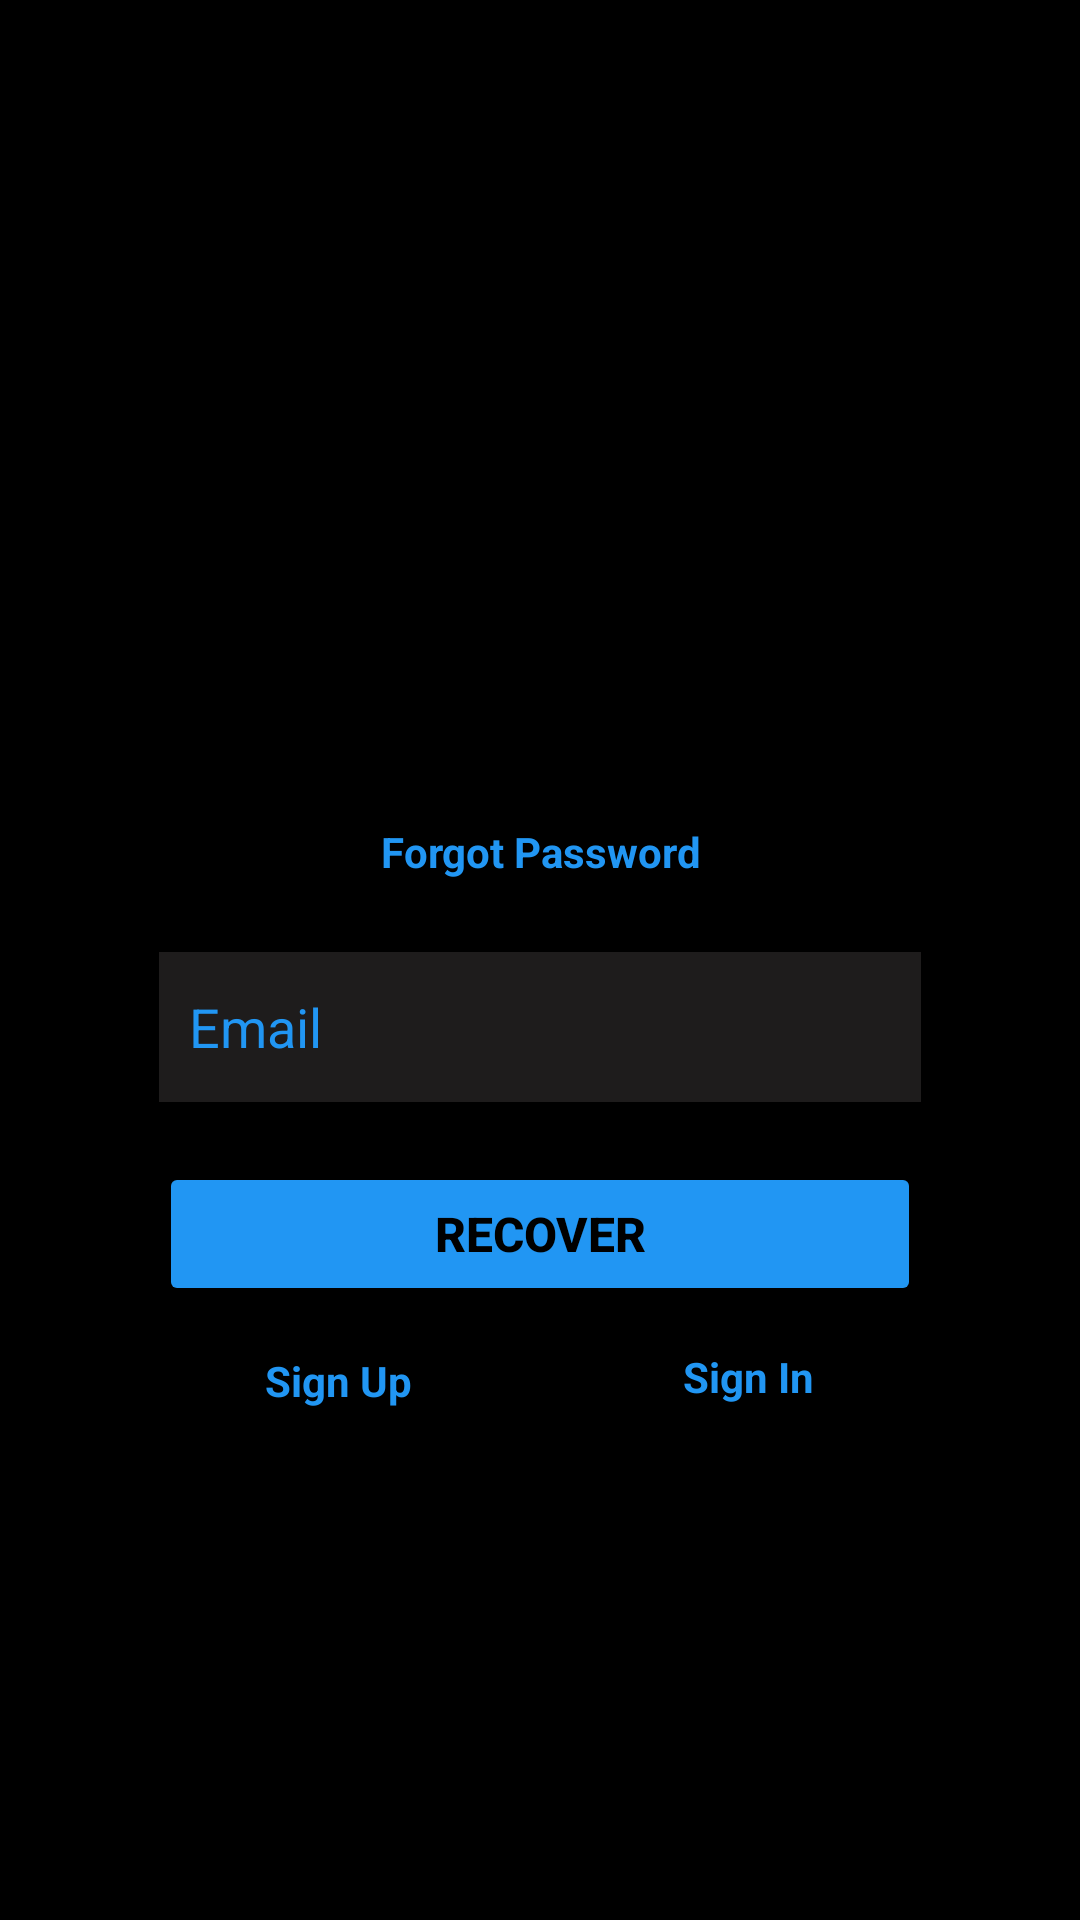

Android layout source for this screen:
<!-- AndroidManifest.xml: application theme Theme.EAApplication -->
<!-- res/layout/activity_forgotpass.xml -->
<?xml version="1.0" encoding="utf-8"?>
<LinearLayout  xmlns:android="http://schemas.android.com/apk/res/android"
    xmlns:app="http://schemas.android.com/apk/res-auto"
    xmlns:tools="http://schemas.android.com/tools"
    android:layout_width="match_parent"
    android:layout_height="match_parent"
    android:layout_gravity="center"
    android:background="@color/black"
    android:gravity="center"
    android:orientation="vertical"
    tools:context=".ForgotPassActivity">

    <ImageView
        android:id="@+id/mainLogo"
        android:layout_width="125dp"
        android:layout_height="92dp"
        android:layout_marginTop="4dp"
        app:srcCompat="@drawable/mainlogo"
        android:contentDescription="@string/todo" />

    <TextView
        android:id="@+id/signUptext"
        android:layout_width="254dp"
        android:layout_height="wrap_content"
        android:text="@string/forgot_password"
        android:textAlignment="center"
        android:textColor="#2196F3"
        android:layout_marginTop="24dp"
        android:textStyle="bold" />

    <EditText
        android:id="@+id/emailET"
        android:layout_width="254dp"
        android:layout_height="50dp"
        android:layout_marginTop="24dp"
        android:background="#1E1C1C"
        android:ems="10"
        android:hint="@string/email"
        android:inputType="textEmailAddress"
        android:padding="10dp"
        android:textColor="#2196F3"
        android:textColorHint="#2196F3"
        android:autofillHints="" />



    <Button
        android:id="@+id/recoverButton"
        android:layout_width="254dp"
        android:layout_height="48dp"
        android:layout_marginTop="20dp"
        android:backgroundTint="#2196F3"
        android:text="@string/recover"
        android:textColor="@color/black"
        android:textSize="16sp"
        android:textStyle="bold" />

    <LinearLayout
        android:layout_width="match_parent"
        android:layout_gravity="center"
        android:gravity="center"
        android:layout_height="50dp">

        <TextView
            android:id="@+id/signUpText"
            android:layout_width="wrap_content"
            android:layout_height="wrap_content"
            android:text="@string/sign_up"
            android:textColor="#2196F3"
            android:textAlignment="textStart"
            android:layout_marginEnd="15dp"
            android:textStyle="bold" />

        <TextView
            android:id="@+id/signInText"
            android:layout_width="104dp"
            android:layout_height="22dp"
            android:text="@string/sign_in"
            android:textAlignment="textEnd"
            android:layout_marginStart="15dp"
            android:textColor="#2196F3"
            android:textStyle="bold" />

    </LinearLayout>

</LinearLayout>
<!-- resources referenced by this layout -->
<resources>
  <string name="email">Email</string>
  <string name="forgot_password">Forgot Password</string>
  <string name="recover">Recover</string>
  <string name="sign_in">Sign In</string>
  <string name="sign_up">Sign Up</string>
  <string name="todo">TODO</string>
  <style name="Theme.EAApplication" parent="Theme.MaterialComponents.DayNight.DarkActionBar">
          
          <item name="colorPrimary">@color/purple_500</item>
          <item name="colorPrimaryVariant">@color/purple_700</item>
          <item name="colorOnPrimary">@color/white</item>
          
          <item name="colorSecondary">@color/teal_200</item>
          <item name="colorSecondaryVariant">@color/teal_700</item>
          <item name="colorOnSecondary">@color/black</item>
          
          <item name="android:statusBarColor" tools:targetApi="l">?attr/colorPrimaryVariant</item>
          
      </style>
  <!-- not gathered from this repository: default colours our renderer supplied (Android Studio template values) -->
  <color name="purple_500">#FF6200EE</color>
  <color name="purple_700">#FF3700B3</color>
  <color name="teal_200">#FF03DAC5</color>
  <color name="teal_700">#FF018786</color>
  <color name="black">#FF000000</color>
  <color name="white">#FFFFFFFF</color>
</resources>
